Labelled photos from "yolo_classification", an image-classification folder in BahayHakobo/Computer_vision_palm_tree. The possible labels are: black beetle damage, healthy trees, red beetle damage.

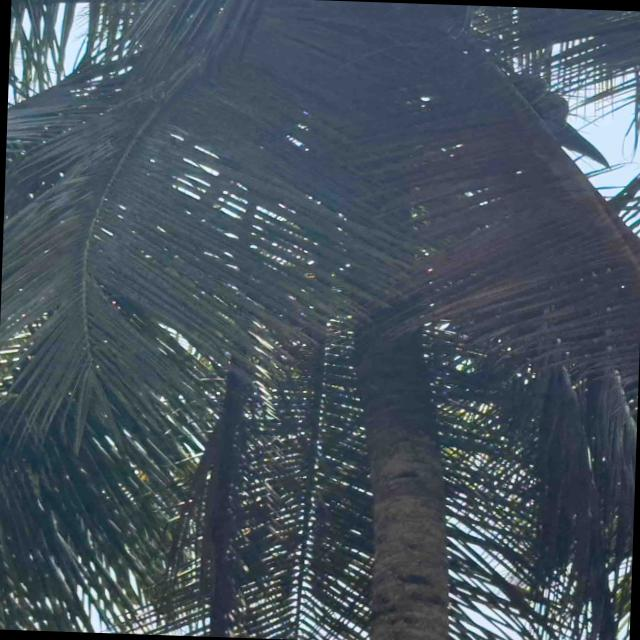
Label: healthy trees

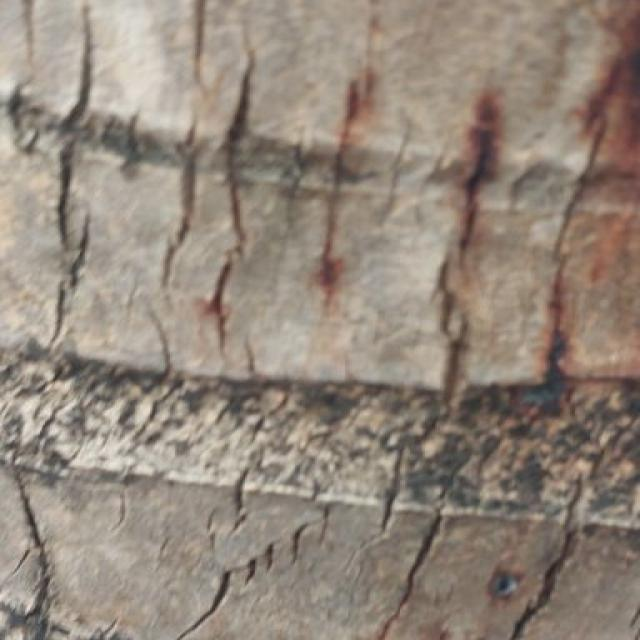
Label: red beetle damage

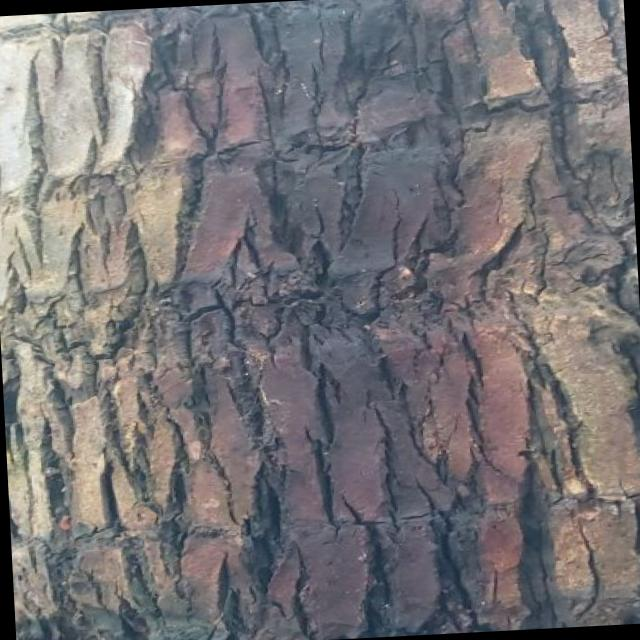
Label: red beetle damage

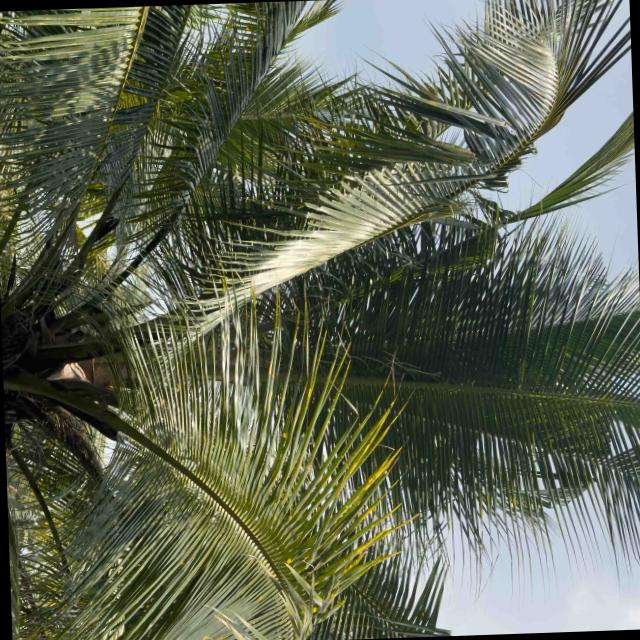
Label: healthy trees

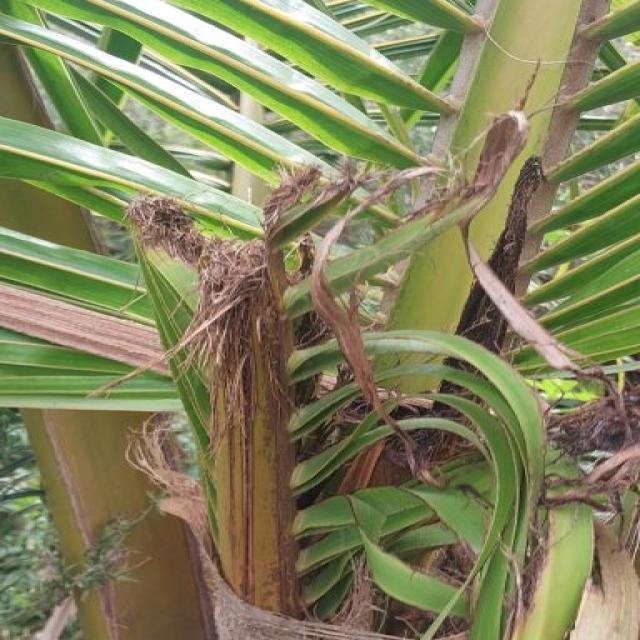
Label: black beetle damage

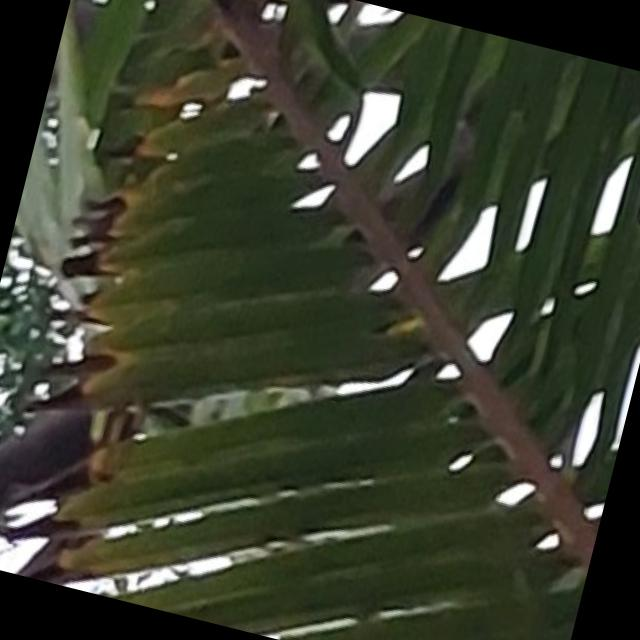
Label: black beetle damage
